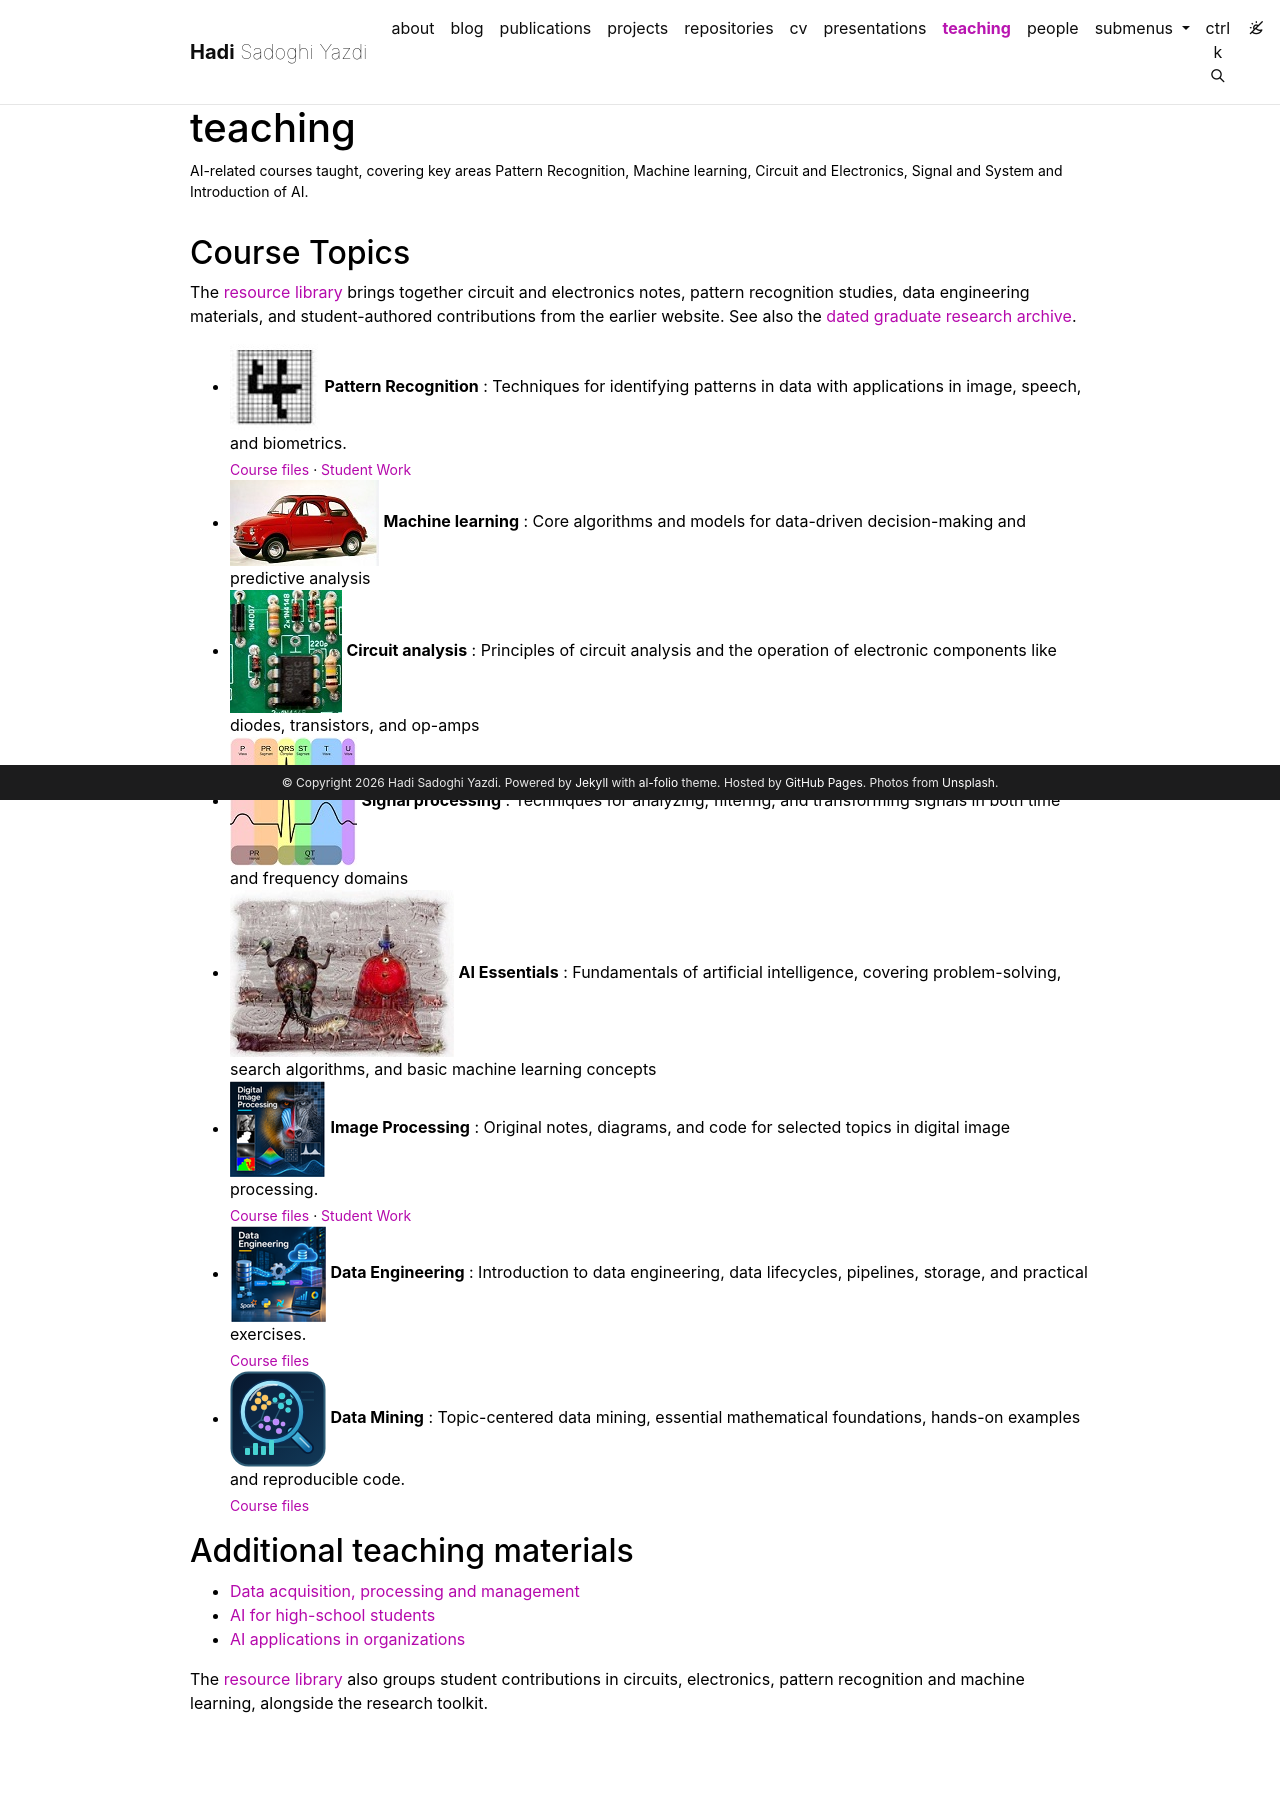

repository: h-sadoghi/h-sadoghi.github.io · page: teaching/index.html · generator: jekyll

---
layout: page
permalink: /teaching/
title: teaching
description: AI-related courses taught, covering key areas Pattern Recognition, Machine learning, Circuit and Electronics, Signal and System and Introduction of AI.

nav: true
nav_order: 6
---

## Course Topics

The [resource library]({{ '/resources/' | relative_url }}) brings together circuit and electronics notes, pattern recognition studies, data engineering materials, and student-authored contributions from the earlier website. See also the [dated graduate research archive]({{ '/student-research/' | relative_url }}).

{% include teaching_course_list.liquid %}

## Additional teaching materials

- [Data acquisition, processing and management]({{ '/resources/teaching-dataengcourse-data/' | relative_url }})
- [AI for high-school students]({{ '/resources/teaching-ai-hs-introduction/' | relative_url }})
- [AI applications in organizations]({{ '/resources/teaching-organizations-organ-ai/' | relative_url }})

The [resource library]({{ '/resources/' | relative_url }}) also groups student contributions in circuits, electronics, pattern recognition and machine learning, alongside the research toolkit.
